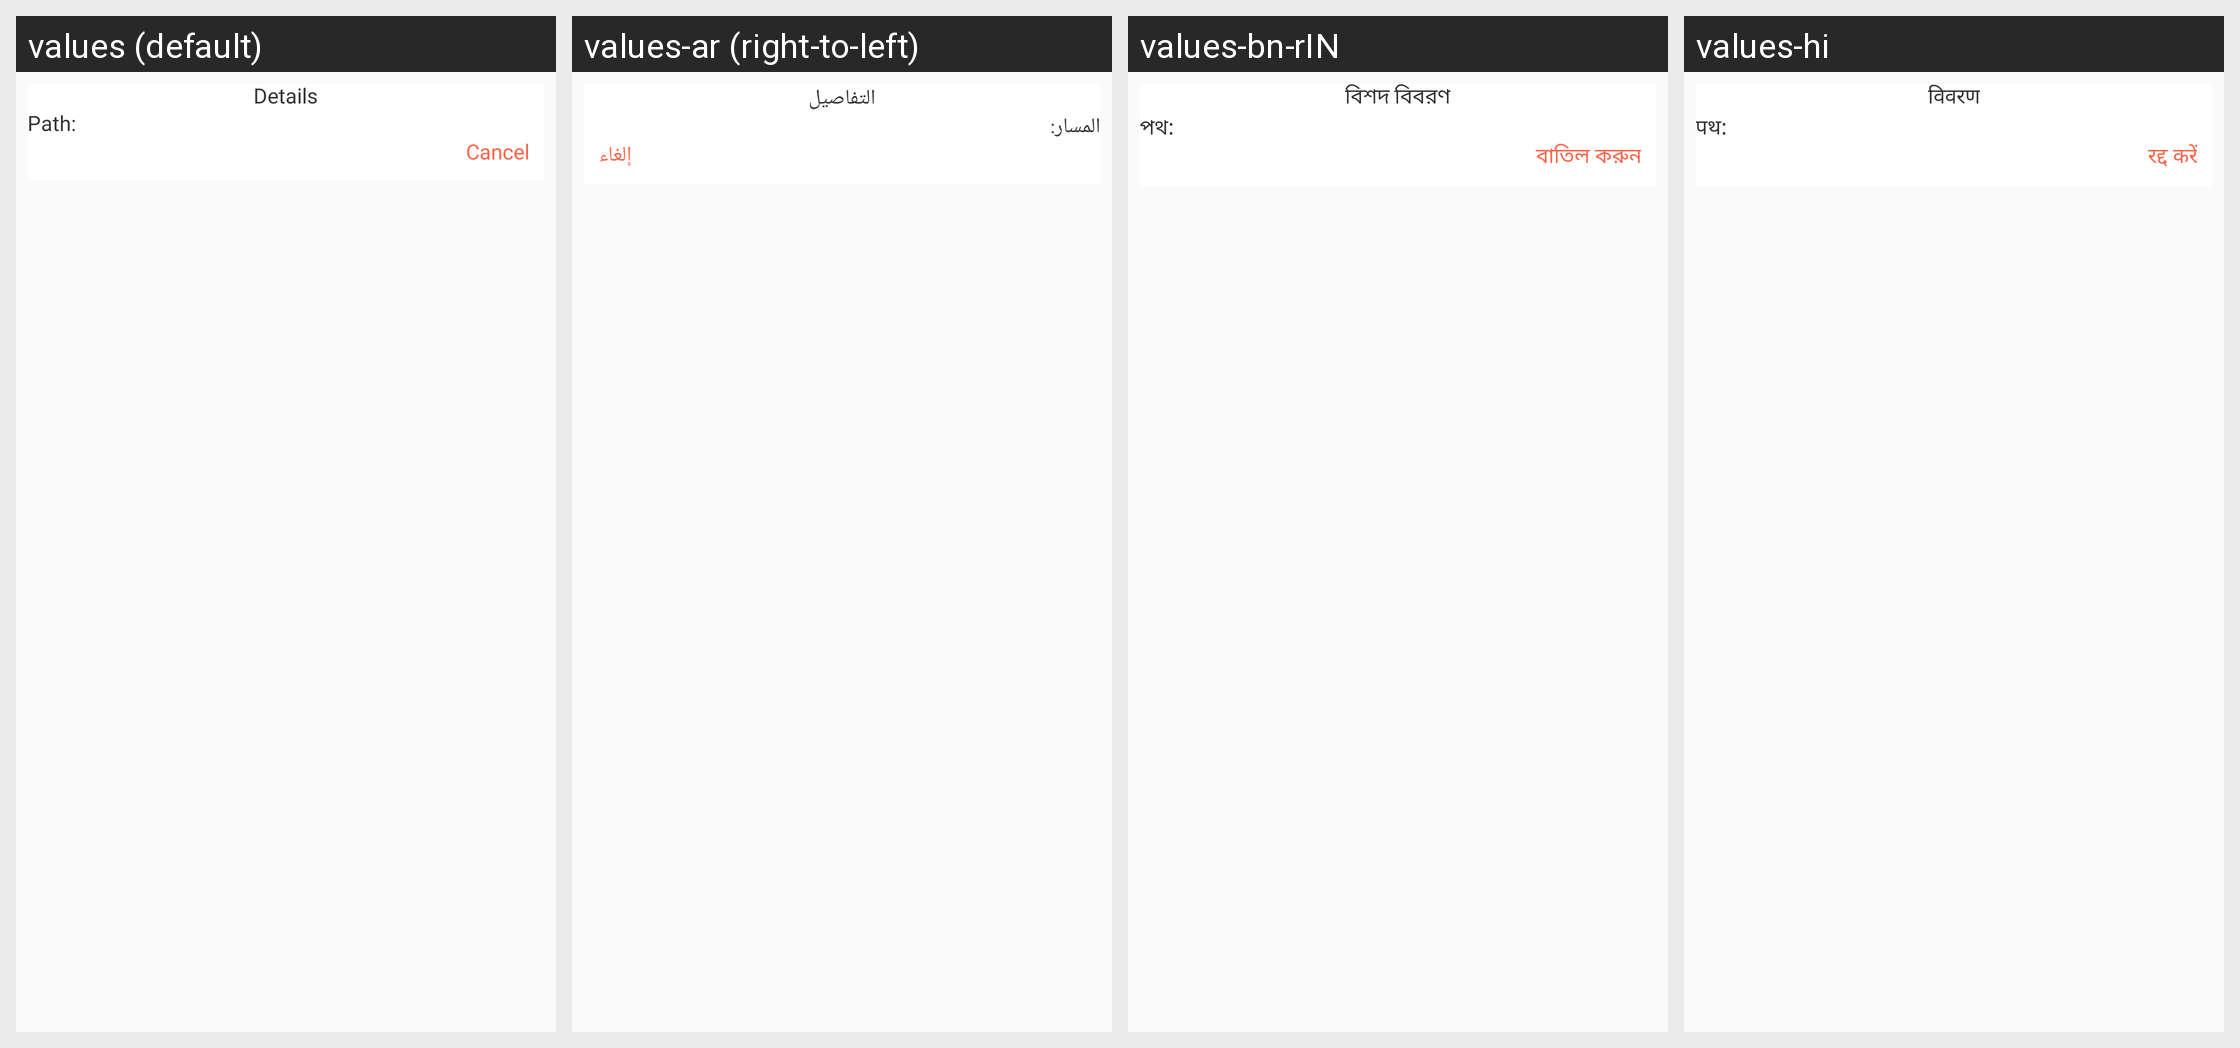

For this localized Android screen grid, give each drawn string resource with its value in every locale shown.
Android screen res/layout/dg_data_detail.xml rendered under 4 locales, left to right: values (default), values-ar (right-to-left), values-bn-rIN, values-hi. Device: Nexus 5 (rendered at 1080×1920; each locale shown at half size, 540×960, under a caption strip naming it); theme AppTheme_White.
Other locales in the repository, not shown: values-de, values-es, values-fr, values-ja, values-vi.
Strings drawn on this screen, with the default value and each locale's value (text and hints the layout hard-codes, and strings that could not be matched under every locale, appear in the picture but are not listed):

cancel
  values: Cancel
  values-ar: إلغاء
  values-bn-rIN: বাতিল করুন
  values-hi: रद्द करें

details
  values: Details
  values-ar: التفاصيل
  values-bn-rIN: বিশদ বিবরণ
  values-hi: विवरण

path
  values: Path:
  values-ar: المسار:
  values-bn-rIN: পথ:
  values-hi: पथ:
